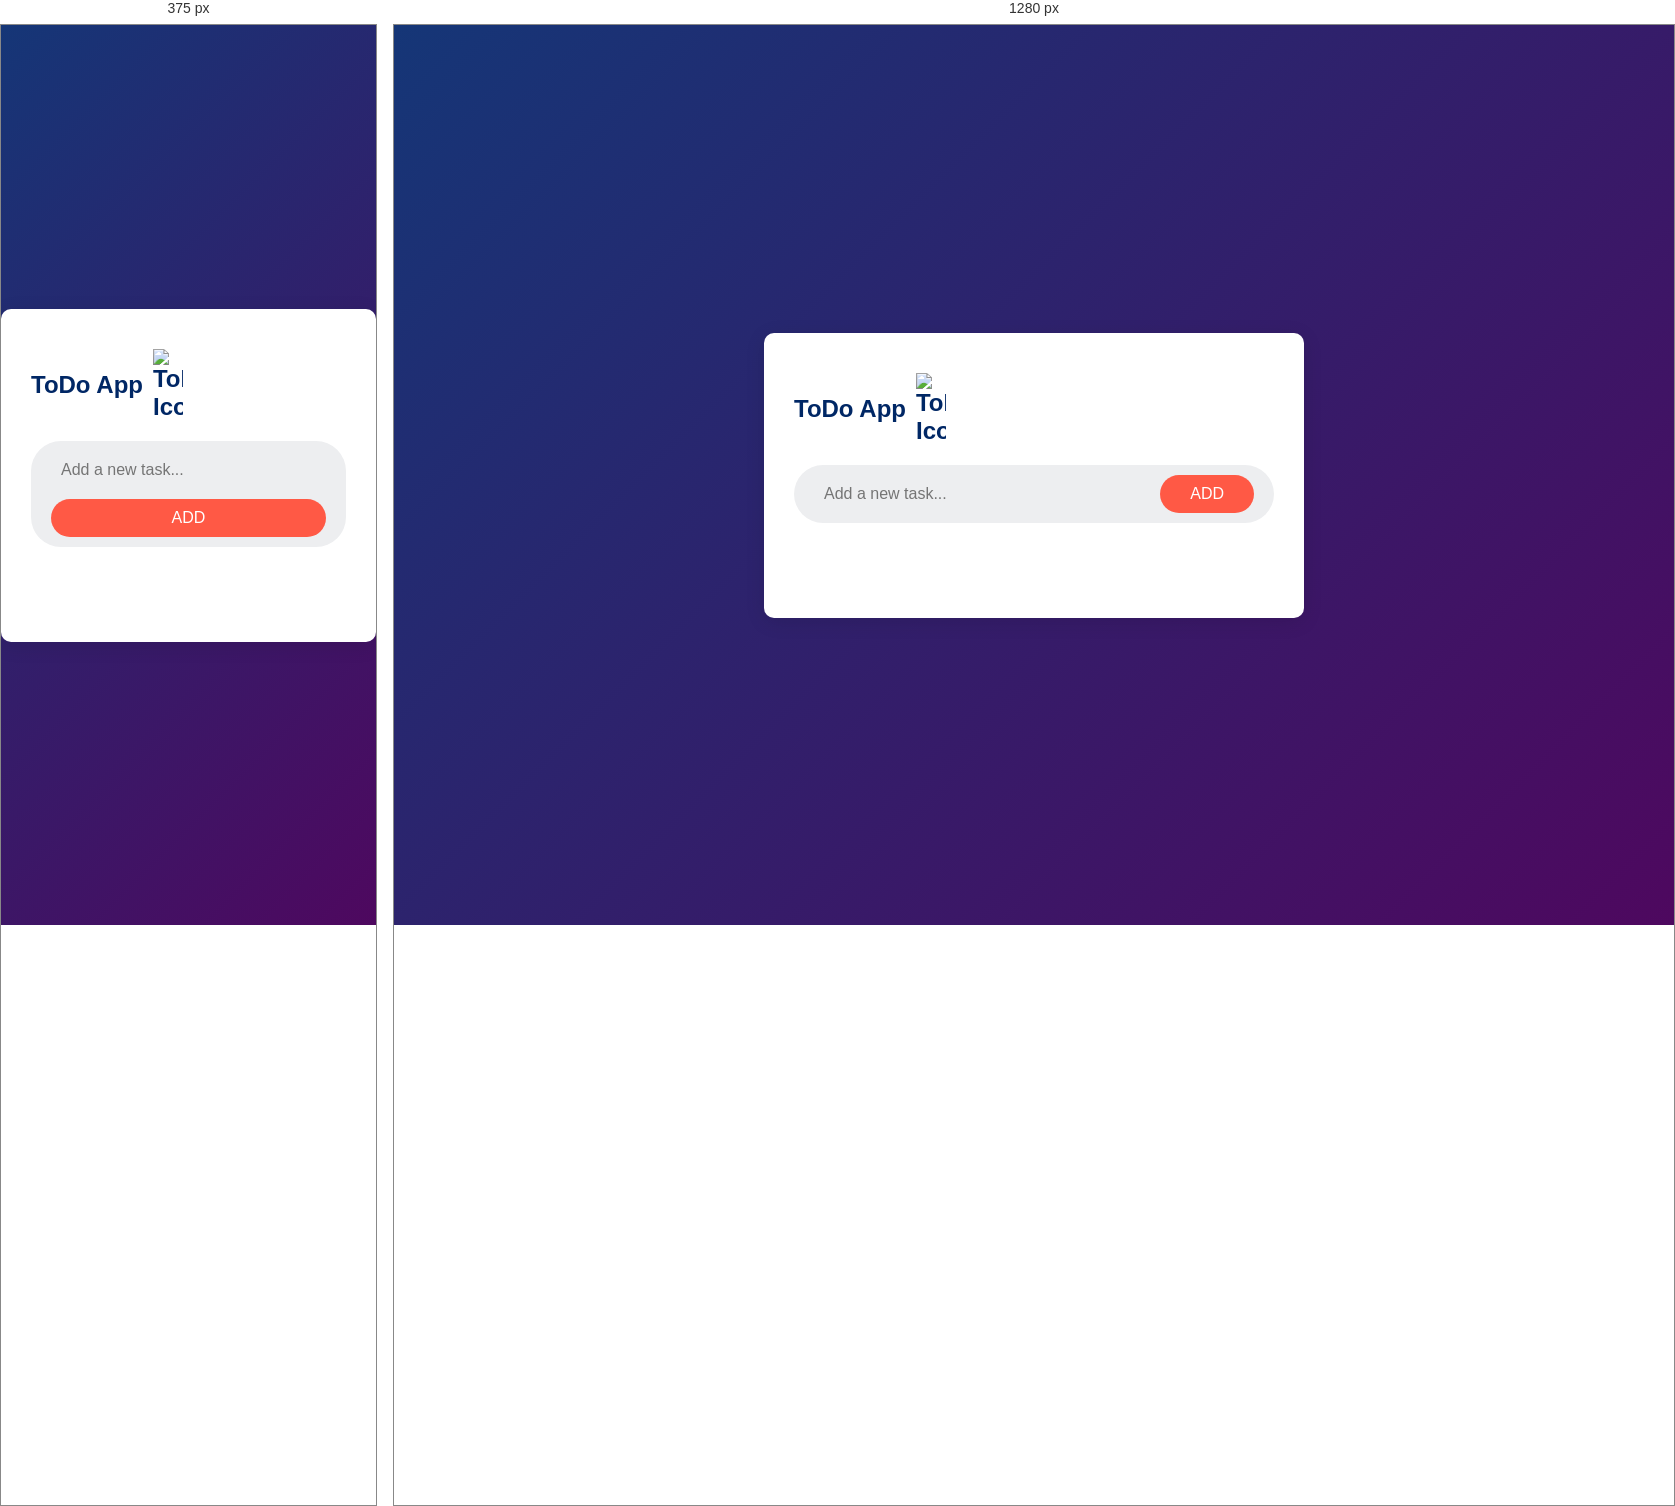
Rendered at 375 px and 1280 px, left to right.

<!-- file: index.html -->
<!DOCTYPE html>
<html lang="en">
<head>
    <meta charset="UTF-8">
    <meta name="viewport" content="width=device-width, initial-scale=1.0">
    <title>ToDo App</title>
    <link rel="stylesheet" href="style.css">
    <link href="https://fonts.googleapis.com/css2?family=Roboto:wght@400;500&display=swap" rel="stylesheet">
</head>
<body>
    <div class="container">
        <div class="todo-app">
            <h2>ToDo App <img src="https://cdn-icons-png.flaticon.com/512/4294/4294574.png" alt="ToDo Icon"></h2>
            <div class="row">
                <input type="text" id="myInput" placeholder="Add a new task...">
                <button type="button" onclick="addTask()">ADD</button>
            </div>
            <ul id="myUL">
                <!-- Task items will be added here dynamically -->
            </ul>
        </div>
    </div>
    <script src="script.js"></script>
</body>
</html>


/* @media block from style.css */
@media (max-width: 600px) {
    .row {
        flex-direction: column; /* Stack input and button vertically */
        align-items: stretch;   /* Stretch elements to full width */
    }

    button {
        width: 100%; /* Full-width button on smaller screens */
        margin-top: 10px; /* Space between input and button */
    }

    ul li {
        font-size: 0.9rem; /* Slightly smaller font size */
        padding: 10px 8px; /* Adjust padding for smaller screens */
    }
}